8-way image classification set "images" from GitHub (LouisFoschiani/Machine_Learning_5JV); label vocabulary: aubergine, avocado, banana, not avocado, not banana, not tomato, orange, tomato.

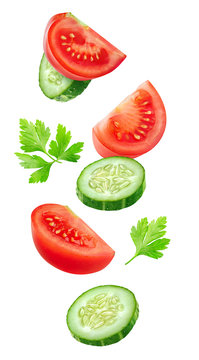
Label: tomato

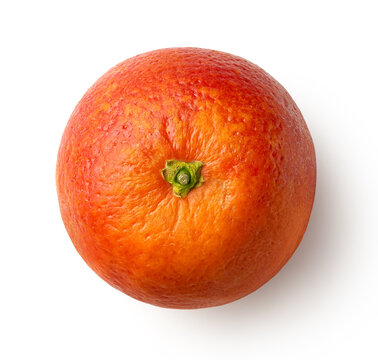
Label: orange

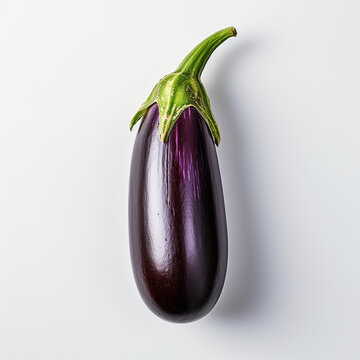
Label: aubergine

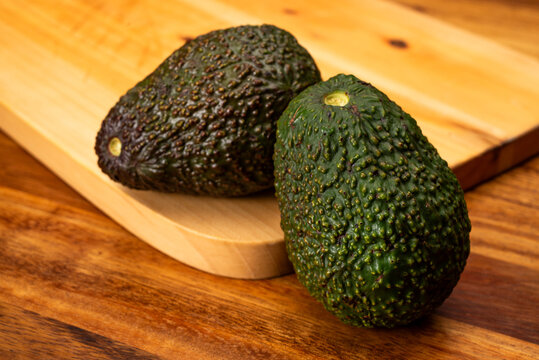
Label: avocado

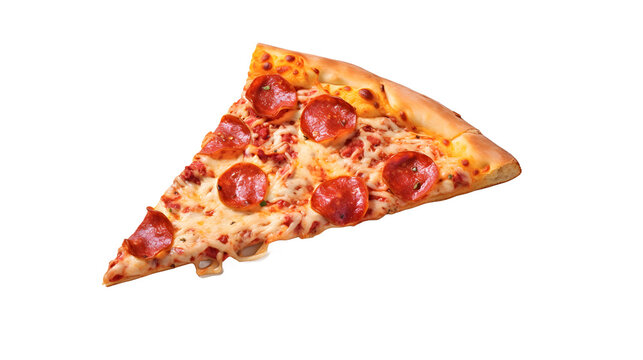
Label: tomato

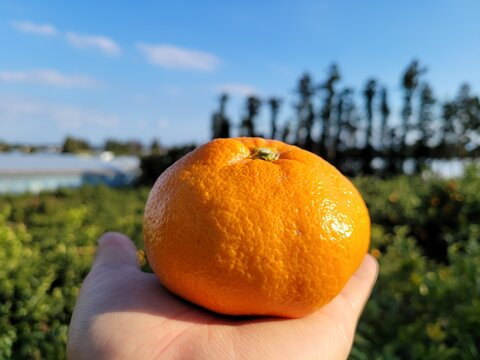
Label: orange
